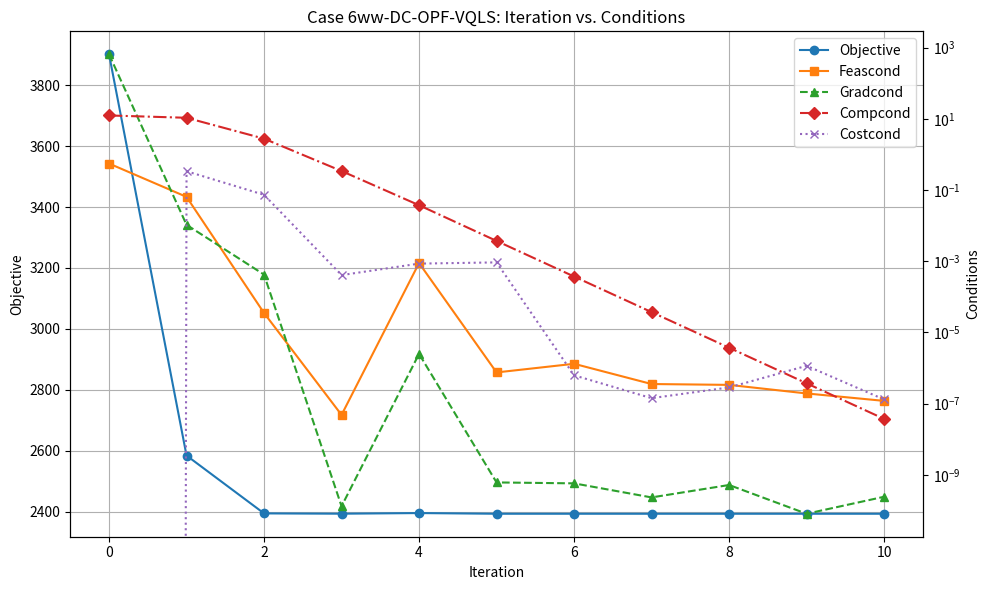

Source code (Python):
import matplotlib.pyplot as plt
import matplotlib.cm as cm

# Define data for plotting
iterations_classical = range(0, 11)
objective_classical = [3901.2551, 2584.3712, 2394.46, 2393.4827, 2395.5364, 2393.3126, 2393.3141, 2393.3144, 2393.3151, 2393.3123, 2393.3126]
feascond_classical = [0.555556, 0.0642908, 3.51269e-05, 4.82097e-08, 0.000888517, 7.52414e-07, 1.31524e-06, 3.55396e-07, 3.3622e-07, 1.93244e-07, 1.19463e-07]
gradcond_classical = [650.075, 0.0105396, 0.000421548, 1.30803e-10,  2.49782e-06, 6.11559e-10, 5.75776e-10, 2.31939e-10, 5.17996e-10, 8.06511e-11, 2.41966e-10]
compcond_classical = [12.4444, 10.7119, 2.7717, 0.342158,  0.0374386, 0.0037223, 0.000372236, 3.72236e-05, 3.72236e-06, 3.72235e-07, 3.72235e-08]
costcond_classical = [0, 0.337467, 0.0734561, 0.000407986, 0.00085766, 0.000927921, 6.24469e-07, 1.42275e-07, 2.85491e-07, 1.15419e-06, 1.30693e-07]

# Define colorblind-friendly palette
colors = cm.get_cmap('tab10').colors

# Set up the plot
fig, ax1 = plt.subplots(figsize=(10, 6))

# Plot objective_classical on primary y-axis (normal scale)
ax1.plot(iterations_classical, objective_classical, marker='o', linestyle='-', color=colors[0], label='Objective')
ax1.set_xlabel('Iteration')
ax1.set_ylabel('Objective')
ax1.tick_params(axis='y')
ax1.set_title('Case 6ww-DC-OPF-VQLS: Iteration vs. Conditions')

# Create secondary y-axis for other conditions (logarithmic scale)
ax2 = ax1.twinx()
ax2.plot(iterations_classical, feascond_classical, marker='s', linestyle='solid', color=colors[1], label='Feascond')
ax2.plot(iterations_classical, gradcond_classical, marker='^', linestyle='dashed', color=colors[2], label='Gradcond')
ax2.plot(iterations_classical, compcond_classical, marker='D', linestyle='dashdot', color=colors[3], label='Compcond')
ax2.plot(iterations_classical, costcond_classical, marker='x', linestyle='dotted', color=colors[4], label='Costcond')
ax2.set_yscale('log')
ax2.set_ylabel('Conditions')
ax2.tick_params(axis='y')

# Combine legends
lines, labels = ax1.get_legend_handles_labels()
lines2, labels2 = ax2.get_legend_handles_labels()
ax1.legend(lines + lines2, labels + labels2, loc='best')

# Adjust spacing and enable grid for better readability
fig.tight_layout()
ax1.grid(True)

# Display the plot
plt.show()
